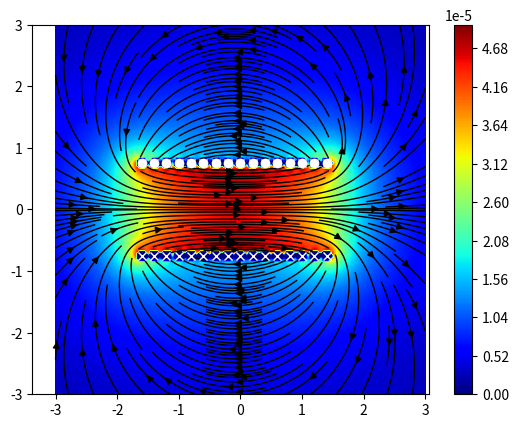

The matplotlib source for this figure:
import matplotlib.pyplot as plt
import numpy as np
from scipy.constants import mu_0


#----------------------------------------------------------------------------------------
##THIS CODE WAS MADE BY MARTIN SORIA RØVANG, IF YOU USE THIS CODE PLEASE KEEP THIS LINE




#Meshgrid
X, Y = np.meshgrid(np.linspace(-2,2,500), np.linspace(-2,2,500))

#Current class
class current:
    def __init__(self, i,x,y,r):
        self.i = i
        self.x = x
        self.y = y
        self.r = r

#object for two wires
currentz = [current(-10, 0, 0.75,0.1), current(10, 0, -0.75,0.1)]



fig = plt.figure()
ax = fig.add_subplot(111)

#Solving for magnetic field for wire
def B_felt(X,Y,I,x,y):
    r = np.sqrt((X-x)**2+(Y-y)**2)
    #Create magnetic magnitude array
    Bmagn = (mu_0/(2*np.pi))*(I/r)
    #Create magnetic field components
    Bx = Bmagn * -np.sin(np.arctan2(Y-y,X-x))
    By = Bmagn * np.cos(np.arctan2(Y-y,X-x))
    return Bx,By

#Superposition of all magnetic fields
def B_total(X, Y, current):
    Bx, By = 0, 0
    for C in current:
        B = B_felt(X,Y,C.i,C.x,C.y)
        Bx = Bx + B[0]
        By = By + B[1]
    #Delete magnetic field inside wire
    for C in current:
        r = np.sqrt((X-C.x)**2+(Y-C.y)**2)
        for i in range(len(r)):
            for j in range(len(r[i])):
                if r[i][j]<C.r:
                    Bx[i][j]=0
                    By[i][j]=0
    return Bx, By

#Function creating N coils
def lines(N,I,d,r0):
    N = 2*N
    count = 0
    i2 = 0
    N1 = 0
    i = 0
    sign = 1
    x = np.array([])
    y = np.array([])
    currentss = np.array([])
    while (count < N):
        x = np.append(x,-N/4*r0*2 +count*r0*2)
        y = np.append(y,-d)
        N1 += 1
        while (i2 < N1):
            x = np.append(x,-N/4*r0*2 +count*r0*2)
            y = np.append(y,d)
            i2 += 1
        count += 1
    while (i < N):
        currentss = np.append(currentss,current((-sign)*I,x[i],y[i],r0))
        sign = sign*(-1)
        i += 1
    return currentss

#Creating coil object
linecurrents = lines(16,10,0.75,0.1)
#Distributing coordiantes for coil wire positions
xline = np.array([])
yline = np.array([])
for C in linecurrents:
    xline  = np.append(xline,C.x)
    yline = np.append(yline,C.y)

#Distributing coordinates for wire positions
xpar = np.array([])
ypar = np.array([])
for C in currentz:
    xpar  = np.append(xpar,C.x)
    ypar = np.append(ypar,C.y)


#--------------------||||||||-------------------------
#Uncomment for the plot you want.

#Plotting coil
Xl, Yl = np.meshgrid(np.linspace(-3,3,200), np.linspace(-3,3,200))
Bxl,Byl = B_total(Xl,Yl,linecurrents)[0],B_total(Xl,Yl,linecurrents)[1]
B = np.sqrt(B_total(Xl,Yl,linecurrents)[0]**2+B_total(Xl,Yl,linecurrents)[1]**2)
CS = plt.contourf(Xl,Yl,B,300, cmap = plt.cm.jet)
plt.colorbar(CS)  # draw colorbar
plt.streamplot(Xl,Yl,Bxl,Byl,density=[1, 5],linewidth=1,color='black')
#Plot symbols for in and out
for i in range(len(xline)):

    plt.plot(xline[i],yline[i],"x",color='white')
    if yline[i]>0:
        plt.plot(xline[i],yline[i],"o",color='white')
plt.axis('equal')
plt.show()

# #Plotting two wires
# Bx,By = B_total(X,Y,currentz)
# B2 = np.sqrt(B_total(X,Y,currentz)[0]**2+B_total(X,Y,currentz)[1]**2)
# CS = plt.contourf(X,Y,B2,300, cmap = 'jet')
# plt.colorbar(CS)  # draw colorbar
# plt.streamplot(X,Y,Bx,By,density=[1, 5],linewidth=1,color='black')
# #Plot symbols for in and out
# for i in range(len(xpar)):
#     plt.plot(xpar[i],ypar[i],"x",color='white')
#     if ypar[i]>0:
#         plt.plot(xpar[i],ypar[i],"o",color='white')
# plt.axis('equal')
# plt.show()
